Run: headless pygame with SDL's dummy video driver; simulated clock (each Clock.tick advances the game by its frame time, no real sleeping); random seed 0; keys injected as events and as key.get_pressed() state; no mouse input.
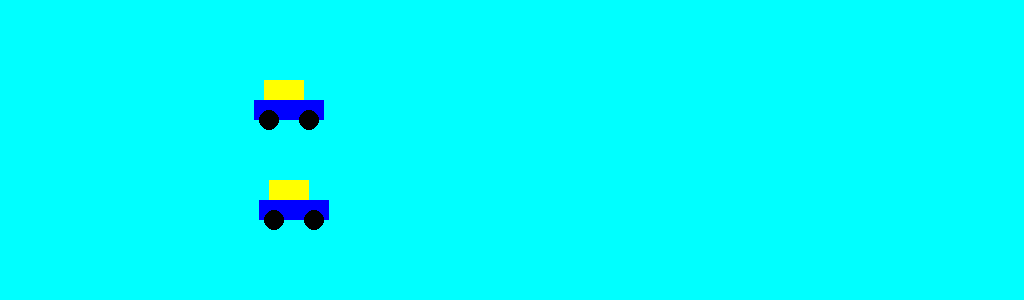
Frame 1 of 3 · flips 1–60 · no input
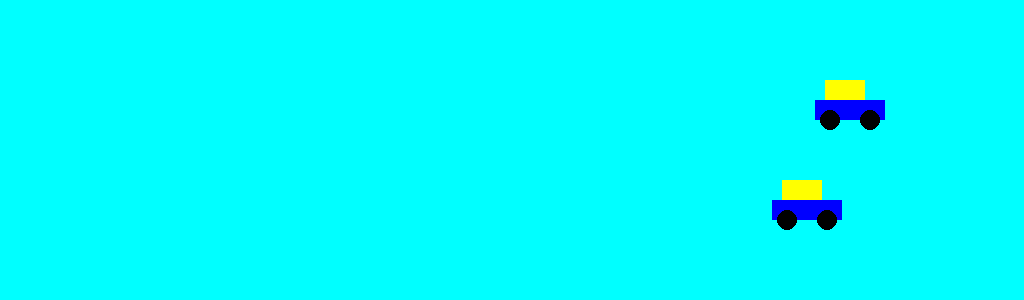
Frame 2 of 3 · flips 61–180 · tapped SPACE, RETURN · held RIGHT (→), D
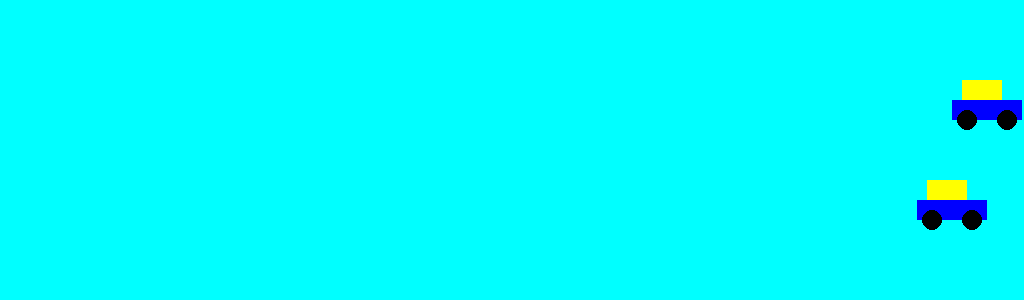
Frame 3 of 3 · flips 181–300 · held DOWN (↓), S (game ended)

The pygame program that drew these frames:

# Pygame Documentation    https://www.pygame.org/docs/

import pygame
import random
import os

os.system('cls')

# Functions
def draw_car(x, y):
    pygame.draw.rect(screen, 'blue', (x, y, 70, 20))
    pygame.draw.rect(screen, 'yellow', (x + 10, y - 20, 70 - 30, 20))
    pygame.draw.circle(screen, 'black', (x + 15, y + 20), 10)
    pygame.draw.circle(screen, 'black', (x + 55, y + 20), 10)
    
    # pygame.draw.rect(screen, 'magenta', (x, y - 20, 70, 50))

# Screen Size
screen_width = 1024
screen_height = 300

# Pygame Initialization
pygame.init()

screen = pygame.display.set_mode((screen_width, screen_height))
pygame.display.set_caption("Vivan's Car Racing Game")

car1_x = 0
car1_y = 100

car2_x = 0
car2_y = 200

car_min_speed = 3
car_max_speed = 6

fps_Clock = pygame.time.Clock()
fps = 60

# Game Loop Start
winner = ''
running = True
while running == True:
    # Clear Entire Screen with CYAN
    screen.fill("cyan")

    # Event Handler
    for event in pygame.event.get():
        if event.type == pygame.QUIT:
            running = False

    draw_car(car1_x, car1_y)
    car1_x += random.randint(car_min_speed, car_max_speed)
    if car1_x + 70 >= screen_width:
        if car2_x < car1_x:
            winner = 'Car 1'
        if car1_x < car2_x:
            winner = 'Car 2'
        if car1_x == car2_x:
            winner = 'TIE'
        running = False
    
    draw_car(car2_x, car2_y)
    car2_x += random.randint(car_min_speed, car_max_speed)
    if car2_x + 70 >= screen_width:
        if car1_x < car2_x:
            winner = 'Car 2'
        if car2_x < car1_x:
            winner = 'Car 1'
        if car2_x == car1_x:
            winner = 'TIE'
        running = False   

    # FPS Clock and FLIP Screen
    fps_Clock.tick(fps)
    pygame.display.flip()
# Game Loop End

pygame.time.wait(1000)
if winner == 'tie':
    print('NO WINNER: Both Cars Tied')
else:
    print("WINNING CAR:", winner )
print()
 
pygame.quit()
